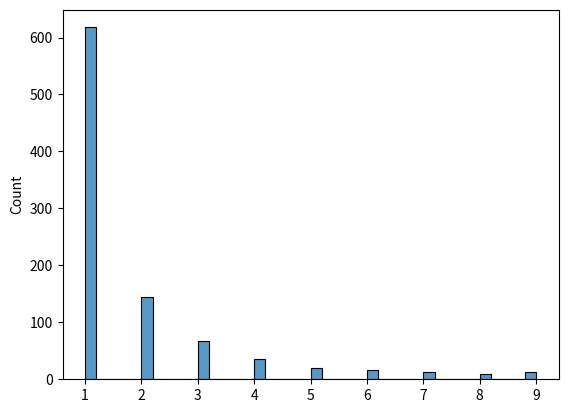

Reproduce this figure in Python.
#The Zipf Distribution follows a pattern where a few items appear very often, while most items appear rarely.
# This follows Zipf’s Law, which states
#  The 2nd most common item appears half as often as the most common.
#  The 3rd most common appears one-third as often, and so on.
#Where is Zipf Distribution Used?
#  Word Frequency in Languages – A few words (like "the", "is") appear often, while most words are rare.
#  Website Traffic – A few websites (like Google, YouTube) get most of the visitors, while millions of sites get very few.
#  Book Sales – A few books (like Harry Potter) sell millions of copies, while most books sell very few.
#  City Populations – A few cities have huge populations, while most cities are small.
#The Zipf distribution has two parameters:
# a (alpha - distribution parameter) – Controls how big the difference is between common and rare items.
# If a is small, the difference is not very big.
# If a is large, a few items dominate almost completely.
# size – The number of values to generate.

from numpy import random

x = random.zipf(a=2, size=(2, 3))

print(x)
import matplotlib.pyplot as plt
import seaborn as sns

x = random.zipf(a=2, size=1000)
sns.histplot(x[x < 10], kde=False)  # Only plotting values less than 10 for clarity

plt.show()
